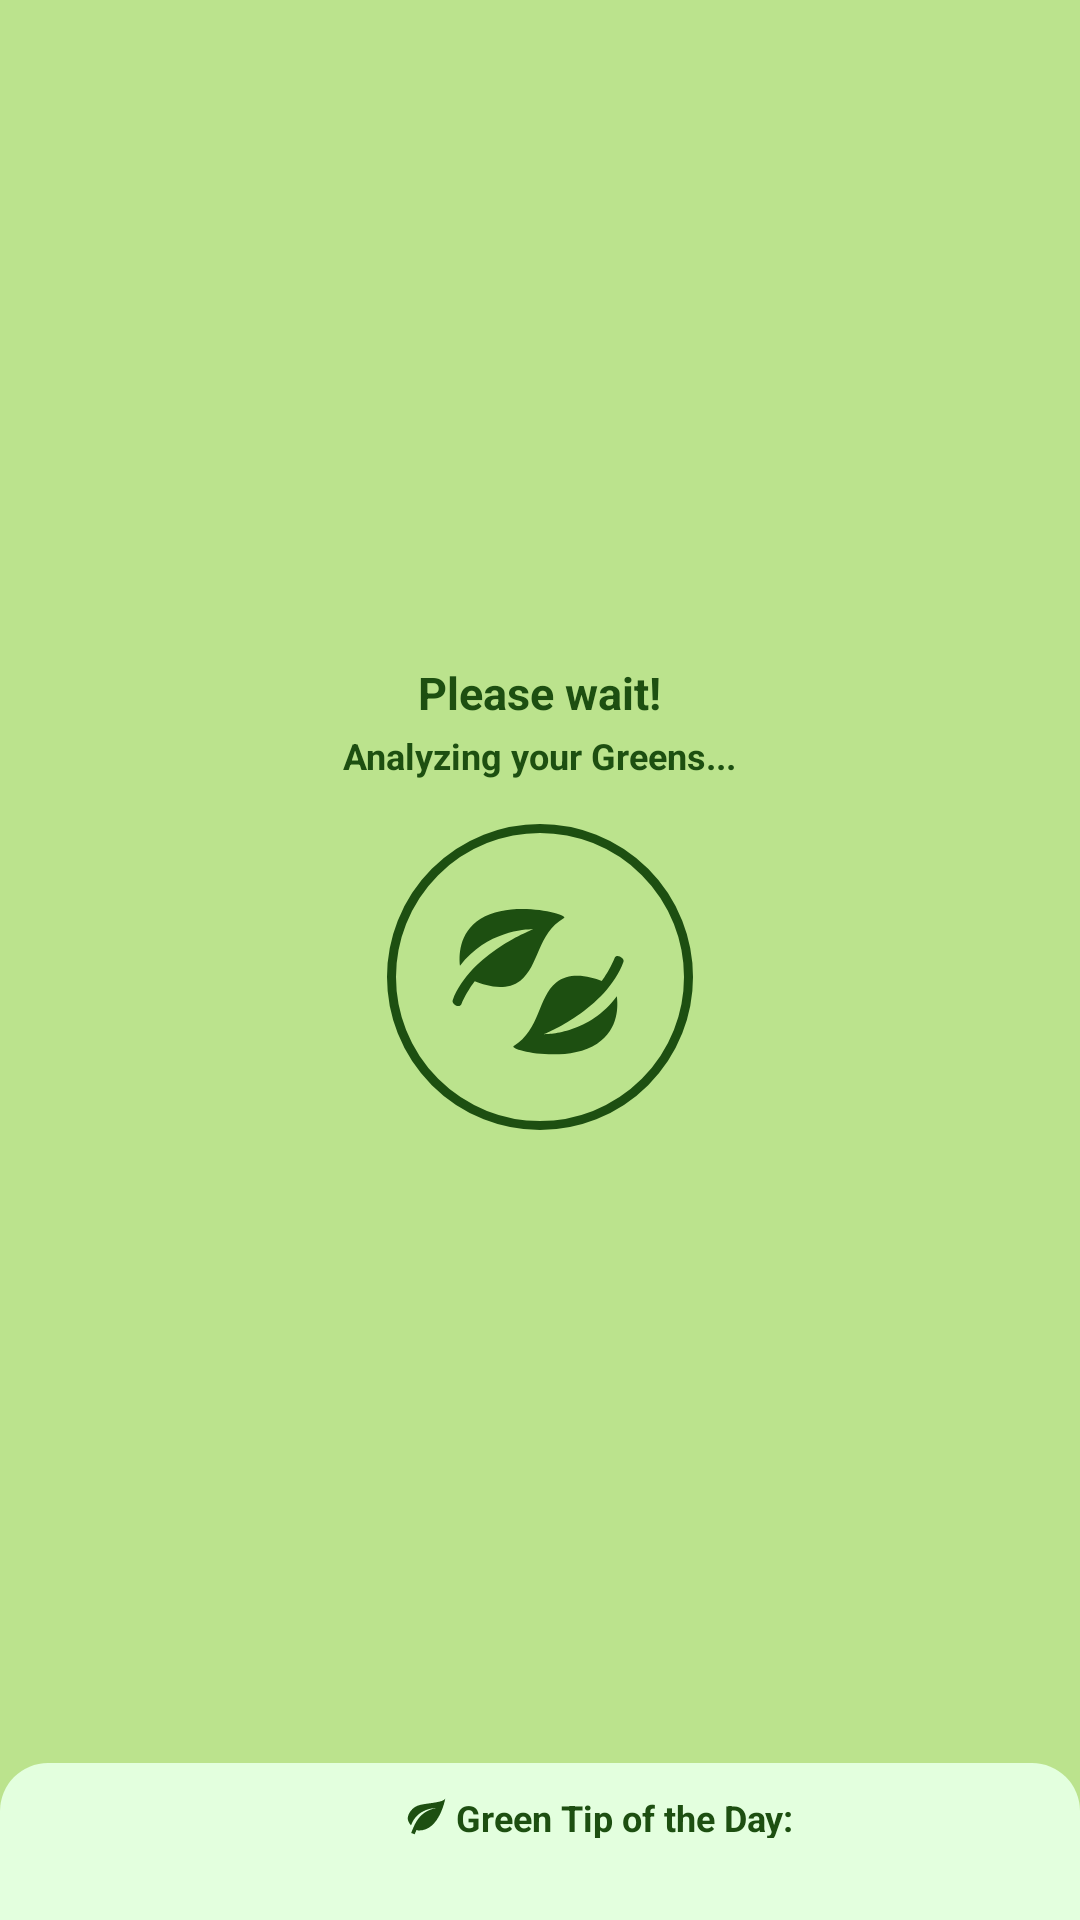

Layout XML and referenced resources for this Android screen:
<!-- AndroidManifest.xml: application theme Theme.Cropspt_final -->
<!-- res/layout/activity_loading_screen.xml -->
<?xml version="1.0" encoding="utf-8"?>
<LinearLayout xmlns:android="http://schemas.android.com/apk/res/android"
    xmlns:app="http://schemas.android.com/apk/res-auto"
    xmlns:tools="http://schemas.android.com/tools"
    android:id="@+id/main"
    android:layout_width="match_parent"
    android:layout_height="match_parent"
    tools:context=".ui.theme.LoadingScreen">


    <LinearLayout
        android:layout_width="match_parent"
        android:layout_height="match_parent"
        android:layout_gravity="center"
        android:background="#bbe38d"
        android:gravity="center"
        android:orientation="vertical">

        <FrameLayout
            android:id="@+id/loading_animation"
            android:layout_width="match_parent"
            android:layout_height="485dp"
            android:layout_marginLeft="10dp"
            android:layout_marginTop="150dp"
            android:layout_marginRight="10dp"
            android:layout_marginBottom="50dp"
            android:background="@color/lightGreen"
            android:padding="16dp"
            android:radius="5dp">

            <TextView
                android:layout_width="wrap_content"
                android:layout_height="wrap_content"
                android:layout_gravity="center_horizontal"
                android:layout_marginTop="175dp"
                android:text="@string/analyzing"
                android:textColor="@color/darkGreen"
                android:textSize="12sp"
                android:textStyle="bold" />

            <TextView
                android:layout_width="wrap_content"
                android:layout_height="wrap_content"
                android:layout_gravity="center_horizontal"
                android:layout_marginTop="152dp"
                android:text="@string/wait"
                android:textColor="#1d4f11"
                android:textSize="15sp"
                android:textStyle="bold" />

            <ImageView
                android:layout_width="102dp"
                android:layout_height="102dp"
                android:layout_gravity="center_horizontal"
                android:layout_marginTop="206dp"
                android:scaleType="centerCrop"
                android:src="@drawable/cropspt_loading" />


        </FrameLayout>

        <RelativeLayout
            android:id="@+id/tip_bar"
            android:layout_width="match_parent"
            android:layout_height="150dp"
            android:background="@drawable/rounded_background"
            android:orientation="vertical"
            app:layout_constraintBottom_toBottomOf="parent">

            <RelativeLayout
                android:layout_width="200dp"
                android:layout_height="15dp"
                android:layout_marginLeft="110dp"
                android:layout_marginTop="10dp"
                android:gravity="center|bottom"
                android:orientation="horizontal">

                <ImageView
                    android:id="@+id/leaf"
                    android:layout_width="20dp"
                    android:layout_height="20dp"
                    android:layout_alignParentStart="true"
                    android:layout_marginStart="22dp"
                    android:layout_marginRight="10dp"
                    android:scaleType="fitCenter"
                    android:src="@drawable/cropspt_leaf" />

                <TextView
                    android:id="@+id/title_tip"
                    android:layout_width="wrap_content"
                    android:layout_height="wrap_content"
                    android:layout_alignParentEnd="true"
                    android:layout_centerHorizontal="true"
                    android:layout_gravity="center|start"
                    android:layout_marginEnd="37dp"
                    android:layout_toEndOf="@+id/leaf"
                    android:text="@string/tip_of_the_day"
                    android:textColor="#1d4f11"
                    android:textSize="12sp"
                    android:textStyle="bold" />

            </RelativeLayout>

            <TextView
                android:id="@+id/tips_rotation"
                android:layout_width="270dp"
                android:layout_height="wrap_content"
                android:layout_centerHorizontal="true"
                android:layout_gravity="center|bottom"
                android:layout_marginTop="50dp"
                android:textAlignment="center"
                android:textColor="#1d4f11"
                android:textSize="12sp" />

        </RelativeLayout>

    </LinearLayout>
    </LinearLayout>
<!-- resources referenced by this layout -->
<resources>
  <color name="darkGreen">#1D4F11</color>
  <color name="lightGreen">#BBE38D</color>
  <!-- drawable cropspt_leaf (drawable) -->
  <vector xmlns:android="http://schemas.android.com/apk/res/android"
      android:width="20dp"
      android:height="20dp"
      android:viewportWidth="20"
      android:viewportHeight="20">
    <path
        android:pathData="M14.167,6.667C6.667,8.333 4.917,13.475 3.183,17.783L4.758,18.333L5.55,16.417C5.95,16.558 6.367,16.667 6.667,16.667C15.833,16.667 18.333,2.5 18.333,2.5C17.5,4.167 11.667,4.375 7.5,5.208C3.333,6.042 1.667,9.583 1.667,11.25C1.667,12.917 3.125,14.375 3.125,14.375C5.833,6.667 14.167,6.667 14.167,6.667Z"
        android:fillColor="#1D4F11"/>
  </vector>
  <!-- drawable cropspt_loading (drawable) -->
  <vector xmlns:android="http://schemas.android.com/apk/res/android"
      android:width="102dp"
      android:height="102dp"
      android:viewportWidth="102"
      android:viewportHeight="102">
    <path
        android:pathData="M51,51m-49.5,0a49.5,49.5 0,1 1,99 0a49.5,49.5 0,1 1,-99 0"
        android:strokeWidth="3"
        android:fillColor="#00000000"
        android:strokeColor="#1D4F11"/>
    <path
        android:pathData="M59,31.35C50.07,36.59 50.71,47.36 44.45,52.21C39.75,55.87 33.1,54.02 29.26,52.44C29.26,52.44 26.66,55.73 24.79,60.11C24.16,61.58 21.42,59.96 21.9,58.72C28.01,42.96 48.78,35.1 48.78,35.1C48.78,35.1 34.12,34.48 24.33,47.28C24.06,44.36 23.63,36.45 31.21,31.6C41.5,25.01 61.09,30.13 59,31.35Z"
        android:fillColor="#1D4F11"/>
    <path
        android:pathData="M42.25,73.99C51.08,68.59 50.24,57.84 56.4,52.86C61.04,49.12 67.72,50.85 71.59,52.35C71.59,52.35 74.13,49.01 75.91,44.6C76.51,43.12 79.29,44.68 78.83,45.94C73.02,61.8 52.4,70.05 52.4,70.05C52.4,70.05 67.07,70.4 76.62,57.42C76.94,60.33 77.52,68.23 70.03,73.23C59.87,80 40.19,75.25 42.25,73.99Z"
        android:fillColor="#1D4F11"/>
  </vector>
  <!-- drawable rounded_background (drawable) -->
  <shape xmlns:android="http://schemas.android.com/apk/res/android"
      android:shape="rectangle">
      <corners android:radius="16dp" /> 
      <solid android:color="@color/lightGreen_Accent" /> 
  
  </shape>
  <string name="analyzing">Analyzing your Greens...</string>
  <string name="tip_of_the_day">Green Tip of the Day:</string>
  <string name="wait">Please wait!</string>
  <style name="Theme.Cropspt_final" parent="Theme.AppCompat.Light.NoActionBar">
          
          <item name="colorPrimary">#BBE38D</item>
          <item name="colorPrimaryVariant">#E3FFDE</item>
          <item name="colorOnPrimary">@color/white</item>
          
          <item name="colorSecondary">#1D4F11</item>
          <item name="colorSecondaryVariant">#2A6E1B</item>
          <item name="colorOnSecondary">@color/black</item>
          
          <item name="android:statusBarColor">?attr/colorPrimaryVariant</item>
          
          <item name="android:windowBackground">@android:color/transparent</item>
      </style>
  <color name="lightGreen_Accent">#E3FFDE</color>
  <color name="white">#FFFFFFFF</color>
  <color name="black">#FF000000</color>
</resources>
